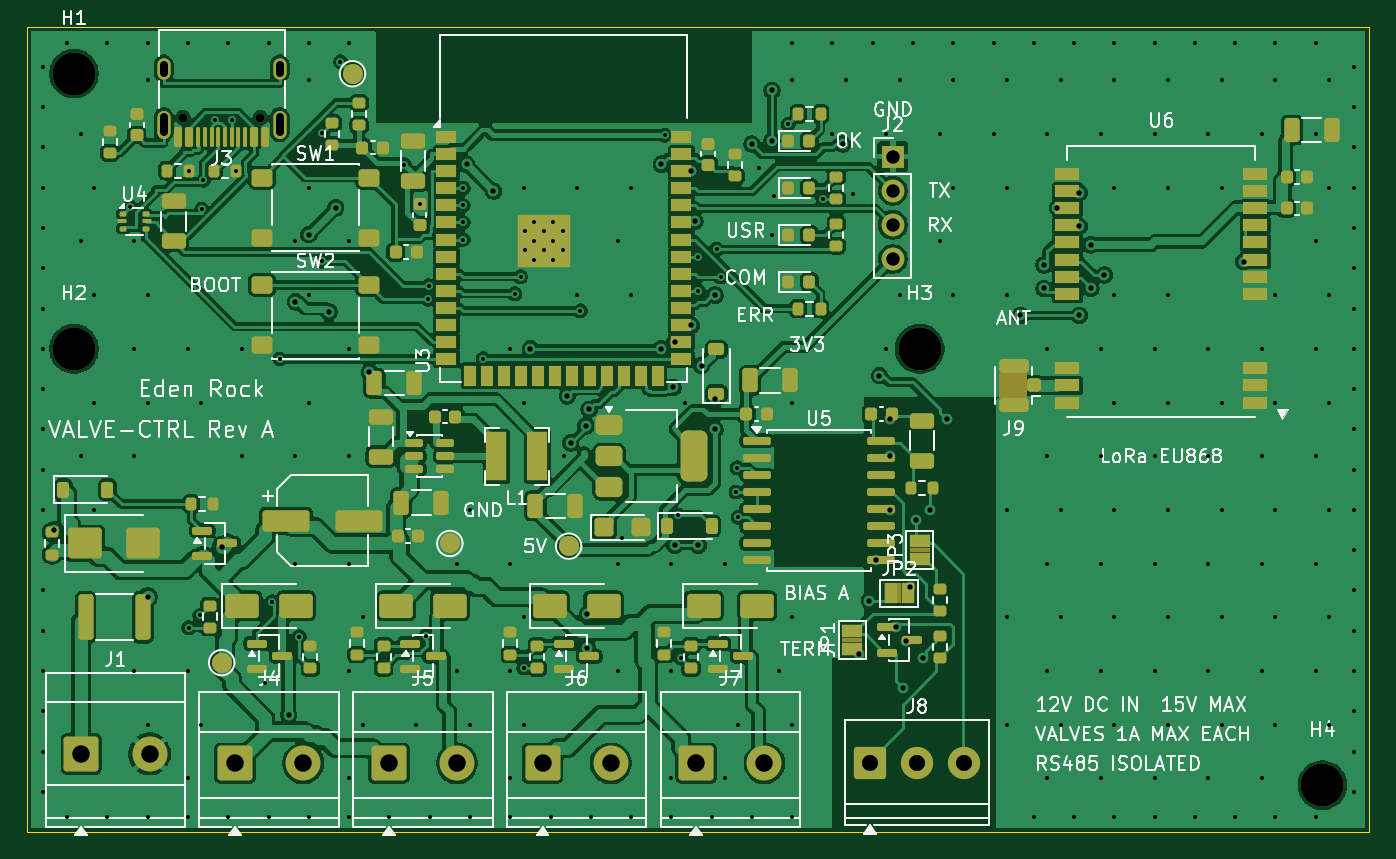
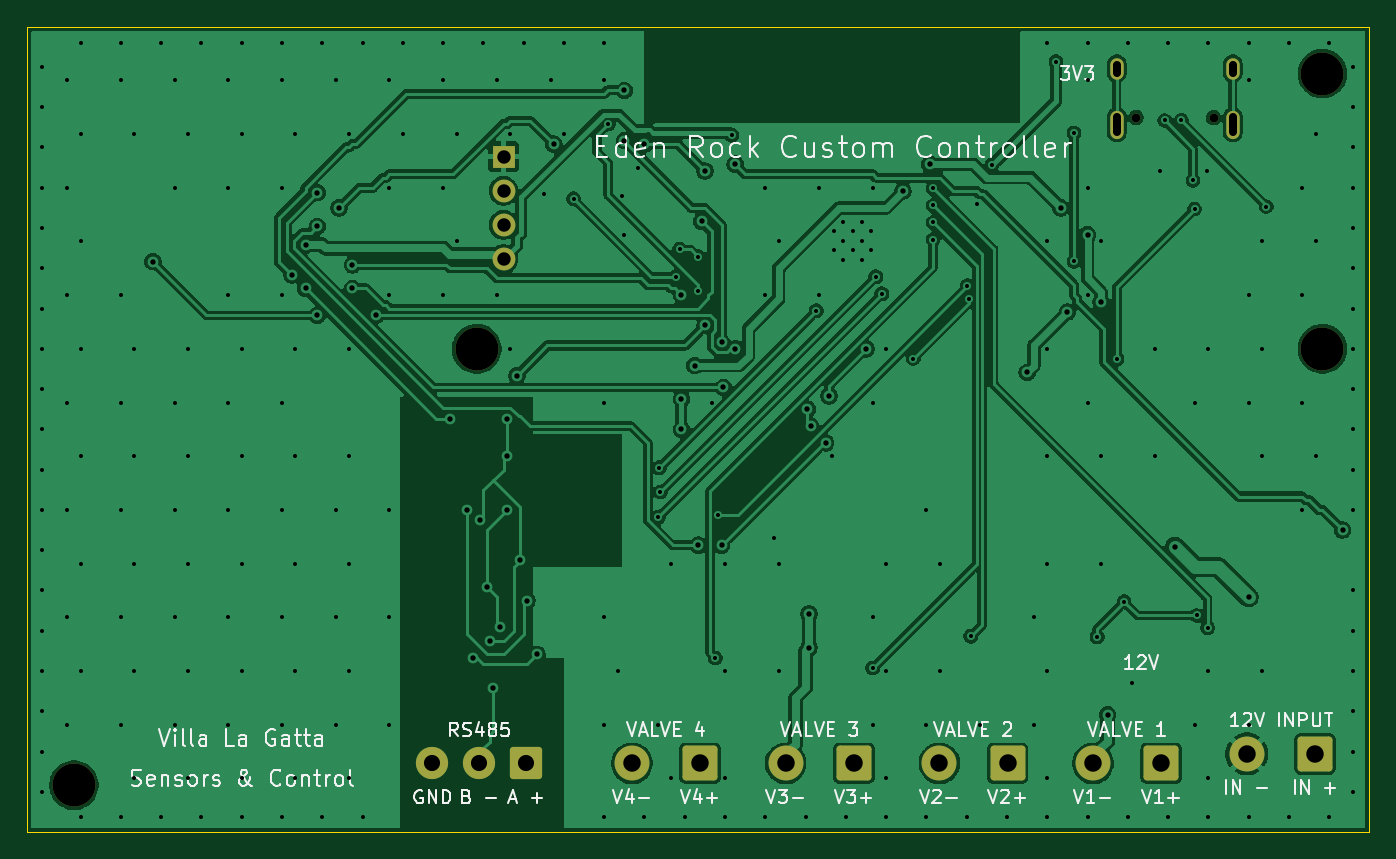
Circuit board: 10 layer files. Board 100.0 x 60.0 mm.
- bottom_copper: valve_controller-B_Cu.gbl (155064 bytes)
- bottom_mask: valve_controller-B_Mask.gbs (2345 bytes)
- bottom_silk: valve_controller-B_Silkscreen.gbo (44078 bytes)
- outline: valve_controller-Edge_Cuts.gm1 (627 bytes)
- top_copper: valve_controller-F_Cu.gtl (304155 bytes)
- top_mask: valve_controller-F_Mask.gts (14471 bytes)
- paste: valve_controller-F_Paste.gtp (11936 bytes)
- top_silk: valve_controller-F_Silkscreen.gto (86367 bytes)
- drill: valve_controller-NPTH.drl (465 bytes)
- drill: valve_controller-PTH.drl (5654 bytes)

=== bottom_copper: valve_controller-B_Cu.gbl (155064 bytes, source omitted) ===
=== bottom_mask: valve_controller-B_Mask.gbs (2345 bytes, source withheld) ===
=== bottom_silk: valve_controller-B_Silkscreen.gbo (44078 bytes, source omitted) ===
=== outline: valve_controller-Edge_Cuts.gm1 ===
%TF.GenerationSoftware,KiCad,Pcbnew,10.0.7*%
%TF.CreationDate,2026-11-01T23:41:03+01:00*%
%TF.ProjectId,valve_controller,76616c76-655f-4636-9f6e-74726f6c6c65,rev?*%
%TF.SameCoordinates,Original*%
%TF.FileFunction,Profile,NP*%
%FSLAX46Y46*%
G04 Gerber Fmt 4.6, Leading zero omitted, Abs format (unit mm)*
G04 Created by KiCad (PCBNEW 10.0.7) date 2026-11-01 23:41:03*
%MOMM*%
%LPD*%
G01*
G04 APERTURE LIST*
%TA.AperFunction,Profile*%
%ADD10C,0.100000*%
%TD*%
G04 APERTURE END LIST*
D10*
X0Y0D02*
X100000000Y0D01*
X0Y-60000000D02*
X0Y0D01*
X100000000Y0D02*
X100000000Y-60000000D01*
X100000000Y-60000000D02*
X0Y-60000000D01*
M02*

=== top_copper: valve_controller-F_Cu.gtl (304155 bytes, source omitted) ===
=== top_mask: valve_controller-F_Mask.gts (14471 bytes, source omitted) ===
=== paste: valve_controller-F_Paste.gtp (11936 bytes, source omitted) ===
=== top_silk: valve_controller-F_Silkscreen.gto (86367 bytes, source omitted) ===
=== drill: valve_controller-NPTH.drl ===
M48
; DRILL file KiCad 10.0.7 date 2026-11-01T23:41:04
; FORMAT={-:-/ absolute / metric / decimal}
; #@! TF.CreationDate,2026-11-01T23:41:04+01:00
; #@! TF.GenerationSoftware,Kicad,Pcbnew,10.0.7
; #@! TF.FileFunction,NonPlated,1,2,NPTH
FMAT,2
METRIC
; #@! TA.AperFunction,NonPlated,NPTH,ComponentDrill
T1C0.650
; #@! TA.AperFunction,NonPlated,NPTH,ComponentDrill
T2C3.200
%
G90
G05
T1
X11.61Y-6.775
X17.39Y-6.775
T2
X3.5Y-3.5
X3.5Y-24.0
X66.5Y-24.0
X96.5Y-56.5
M30

=== drill: valve_controller-PTH.drl (5654 bytes, source omitted) ===
